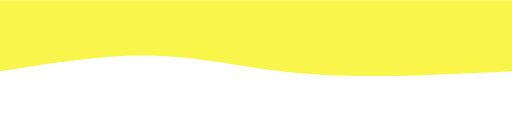
t = 0.00 s
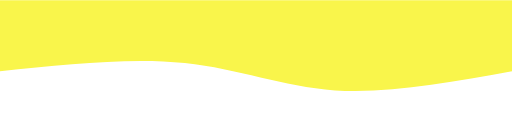
t = 0.75 s
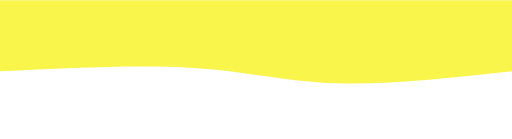
t = 1.25 s
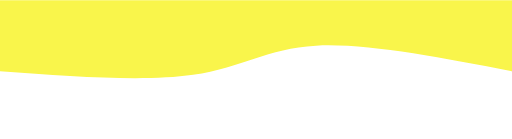
t = 2.00 s
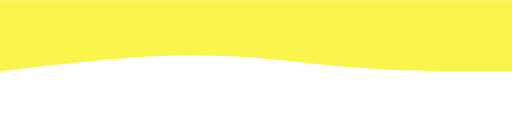
t = 2.75 s
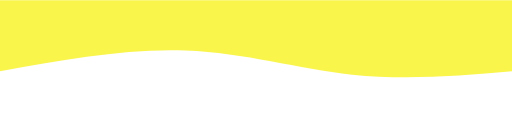
t = 3.25 s

The animated SVG that drew these frames (rendered in a browser with its animation timeline set to each time). Animation: 1 CSS @keyframes rule; one cycle of 4.00 s, repeats indefinitely.

<svg width="100%" height="100%" id="svg" viewBox="0 0 1440 390" xmlns="http://www.w3.org/2000/svg" class="transition duration-300 ease-in-out delay-150"><style>
          .path-0{
            animation:pathAnim-0 4s;
            animation-timing-function: linear;
            animation-iteration-count: infinite;
          }
          @keyframes pathAnim-0{
            0%{
              d: path("M 0,400 C 0,400 0,200 0,200 C 201.06666666666666,189.86666666666667 402.1333333333333,179.73333333333335 566,192 C 729.8666666666667,204.26666666666665 856.5333333333333,238.9333333333333 996,244 C 1135.4666666666667,249.0666666666667 1287.7333333333333,224.53333333333336 1440,200 C 1440,200 1440,400 1440,400 Z");
            }
            25%{
              d: path("M 0,400 C 0,400 0,200 0,200 C 166,161.06666666666666 332,122.13333333333335 475,131 C 618,139.86666666666665 738,196.53333333333333 895,216 C 1052,235.46666666666667 1246,217.73333333333335 1440,200 C 1440,200 1440,400 1440,400 Z");
            }
            50%{
              d: path("M 0,400 C 0,400 0,200 0,200 C 206.2666666666667,239.73333333333332 412.5333333333334,279.46666666666664 551,272 C 689.4666666666666,264.53333333333336 760.1333333333332,209.86666666666667 897,190 C 1033.8666666666668,170.13333333333333 1236.9333333333334,185.06666666666666 1440,200 C 1440,200 1440,400 1440,400 Z");
            }
            75%{
              d: path("M 0,400 C 0,400 0,200 0,200 C 132.39999999999998,186.26666666666665 264.79999999999995,172.53333333333333 411,190 C 557.2,207.46666666666667 717.2,256.1333333333333 891,263 C 1064.8,269.8666666666667 1252.4,234.93333333333334 1440,200 C 1440,200 1440,400 1440,400 Z");
            }
            100%{
              d: path("M 0,400 C 0,400 0,200 0,200 C 201.06666666666666,189.86666666666667 402.1333333333333,179.73333333333335 566,192 C 729.8666666666667,204.26666666666665 856.5333333333333,238.9333333333333 996,244 C 1135.4666666666667,249.0666666666667 1287.7333333333333,224.53333333333336 1440,200 C 1440,200 1440,400 1440,400 Z");
            }
          }</style><path d="M 0,400 C 0,400 0,200 0,200 C 201.06666666666666,189.86666666666667 402.1333333333333,179.73333333333335 566,192 C 729.8666666666667,204.26666666666665 856.5333333333333,238.9333333333333 996,244 C 1135.4666666666667,249.0666666666667 1287.7333333333333,224.53333333333336 1440,200 C 1440,200 1440,400 1440,400 Z" stroke="none" stroke-width="0" fill="#f9f54b" fill-opacity="1" class="transition-all duration-300 ease-in-out delay-150 path-0" transform="rotate(-180 720 200)"></path></svg>
